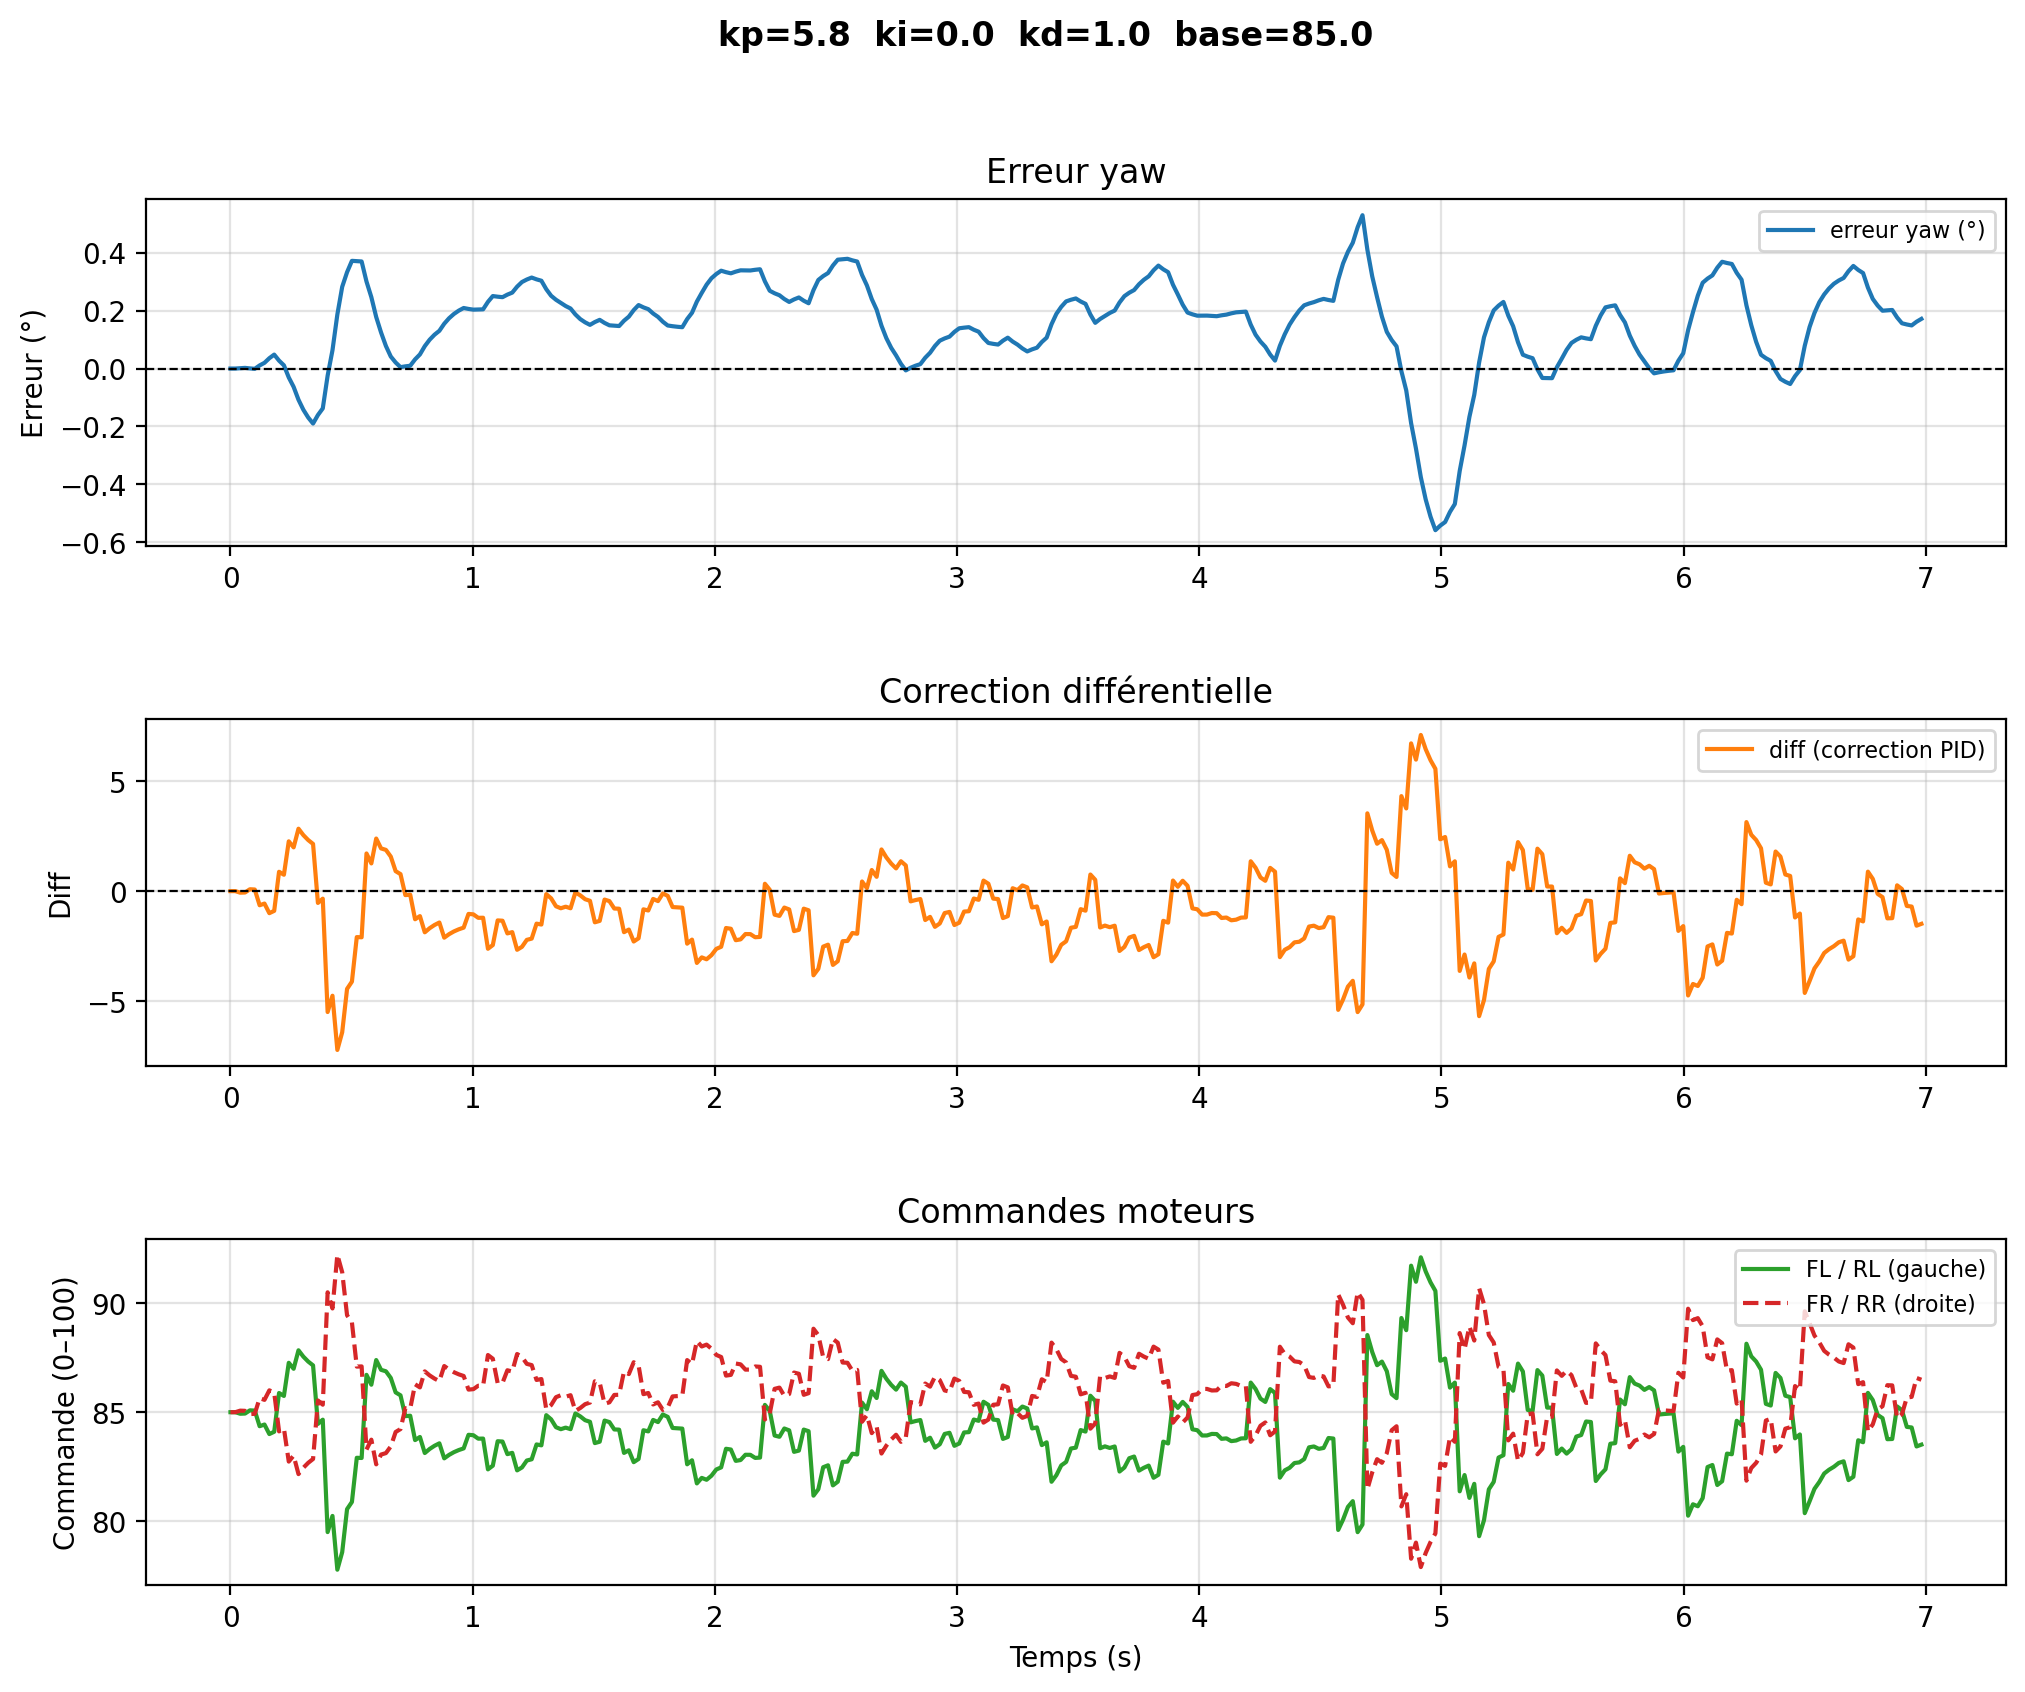

The table this chart was drawn from, first rows:
# kp=5.8  ki=0.0  kd=1.0  base=85.0
time, yaw, err_deg, diff, fl, rl, fr, rr
1.3330000001587905e-06, 127.5, 0.0, -0.0, 85.0, 85.0, 85.0, 85.0
0.02006, 127.5, 0.0, -0.0, 85.0, 85.0, 85.0, 85.0
0.04012, 127.5, 0.001271, -0.07072, 84.93, 84.93, 85.07, 85.07
0.06018, 127.5, 0.002259, -0.0624, 84.94, 84.94, 85.06, 85.06
0.08023, 127.5, 0.0004877, 0.0855, 85.09, 85.09, 84.91, 84.91
0.1003, 127.5, -0.000891, 0.07391, 85.07, 85.07, 84.93, 84.93
0.1203, 127.5, 0.01074, -0.6423, 84.36, 84.36, 85.64, 85.64
0.1404, 127.5, 0.01979, -0.5662, 84.43, 84.43, 85.57, 85.57
0.1605, 127.5, 0.03573, -1.002, 84, 84, 86, 86
0.1805, 127.5, 0.04814, -0.8977, 84.1, 84.1, 85.9, 85.9
0.2006, 127.5, 0.0273, 0.8807, 85.88, 85.88, 84.12, 84.12
0.2206, 127.5, 0.01108, 0.7443, 85.74, 85.74, 84.26, 84.26
0.2407, 127.6, -0.03076, 2.265, 87.26, 87.26, 82.74, 82.74
0.2607, 127.6, -0.06333, 1.991, 86.99, 86.99, 83.01, 83.01
0.2808, 127.6, -0.1077, 2.839, 87.84, 87.84, 82.16, 82.16
0.3009, 127.7, -0.1423, 2.548, 87.55, 87.55, 82.45, 82.45
0.3209, 127.7, -0.1692, 2.322, 87.32, 87.32, 82.68, 82.68
0.341, 127.7, -0.1901, 2.146, 87.15, 87.15, 82.85, 82.85
0.361, 127.7, -0.1607, -0.5366, 84.46, 84.46, 85.54, 85.54
0.3811, 127.7, -0.1377, -0.3439, 84.66, 84.66, 85.34, 85.34
0.4011, 127.5, -0.02461, -5.498, 79.5, 79.5, 90.5, 90.5
0.4212, 127.5, 0.06343, -4.758, 80.24, 80.24, 89.76, 89.76
0.4413, 127.3, 0.1866, -7.222, 77.78, 77.78, 92.22, 92.22
0.4613, 127.2, 0.2824, -6.417, 78.58, 78.58, 91.42, 91.42
0.4814, 127.2, 0.3329, -4.446, 80.55, 80.55, 89.45, 89.45
0.5014, 127.2, 0.3721, -4.116, 80.88, 80.88, 89.12, 89.12
0.5215, 127.2, 0.3709, -2.091, 82.91, 82.91, 87.09, 87.09
0.5415, 127.2, 0.37, -2.099, 82.9, 82.9, 87.1, 87.1
0.5616, 127.2, 0.3006, 1.713, 86.71, 86.71, 83.29, 83.29
0.5817, 127.3, 0.2467, 1.26, 86.26, 86.26, 83.74, 83.74
0.6017, 127.3, 0.178, 2.392, 87.39, 87.39, 82.61, 82.61
0.6218, 127.4, 0.1246, 1.942, 86.94, 86.94, 83.06, 83.06
0.6418, 127.4, 0.07787, 1.876, 86.88, 86.88, 83.12, 83.12
0.6619, 127.5, 0.04154, 1.57, 86.57, 86.57, 83.43, 83.43
0.6819, 127.5, 0.02089, 0.9082, 85.91, 85.91, 84.09, 84.09
0.702, 127.5, 0.004823, 0.7731, 85.77, 85.77, 84.23, 84.23
0.7221, 127.5, 0.007566, -0.1806, 84.82, 84.82, 85.18, 85.18
0.7421, 127.5, 0.0097, -0.1627, 84.84, 84.84, 85.16, 85.16
0.7622, 127.5, 0.03169, -1.28, 83.72, 83.72, 86.28, 86.28
0.7822, 127.5, 0.04881, -1.136, 83.86, 83.86, 86.14, 86.14
0.8023, 127.4, 0.07737, -1.873, 83.13, 83.13, 86.87, 86.87
0.8224, 127.4, 0.09961, -1.686, 83.31, 83.31, 86.69, 86.69
0.8424, 127.4, 0.1169, -1.541, 83.46, 83.46, 86.54, 86.54
0.8625, 127.4, 0.1304, -1.427, 83.57, 83.57, 86.43, 86.43
0.8825, 127.4, 0.1548, -2.117, 82.88, 82.88, 87.12, 87.12
0.9026, 127.3, 0.1739, -1.957, 83.04, 83.04, 86.96, 86.96
0.9227, 127.3, 0.1887, -1.833, 83.17, 83.17, 86.83, 86.83
0.9427, 127.3, 0.2002, -1.736, 83.26, 83.26, 86.74, 86.74
0.9628, 127.3, 0.2092, -1.66, 83.34, 83.34, 86.66, 86.66
0.9829, 127.3, 0.206, -1.036, 83.96, 83.96, 86.04, 86.04
1.003, 127.3, 0.2035, -1.057, 83.94, 83.94, 86.06, 86.06
1.023, 127.3, 0.2041, -1.214, 83.79, 83.79, 86.21, 86.21
1.043, 127.3, 0.2046, -1.21, 83.79, 83.79, 86.21, 86.21
1.063, 127.3, 0.2304, -2.622, 82.38, 82.38, 87.62, 87.62
1.083, 127.3, 0.2504, -2.453, 82.55, 82.55, 87.45, 87.45
1.103, 127.3, 0.2483, -1.332, 83.67, 83.67, 86.33, 86.33
1.123, 127.3, 0.2466, -1.346, 83.65, 83.65, 86.35, 86.35
1.143, 127.3, 0.2554, -1.923, 83.08, 83.08, 86.92, 86.92
1.163, 127.3, 0.2623, -1.865, 83.14, 83.14, 86.86, 86.86
... 290 more rows
